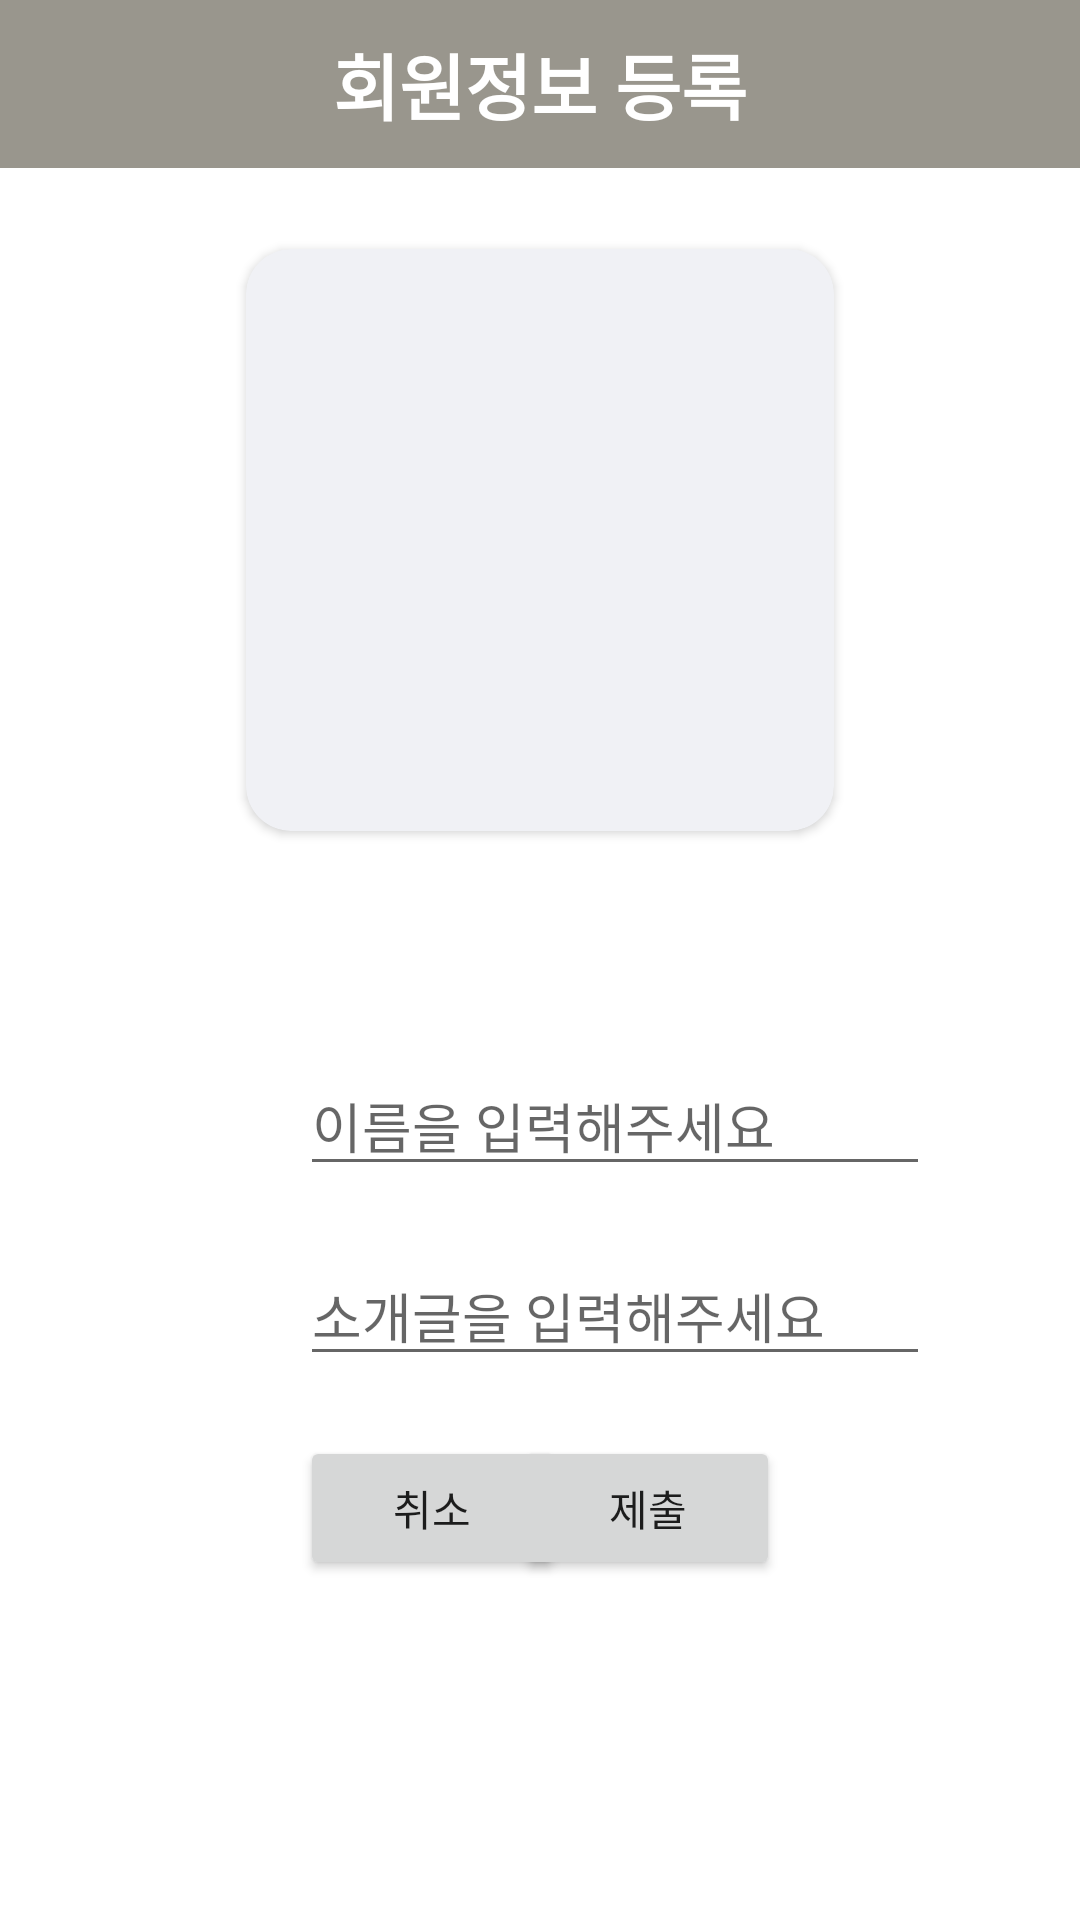

Write the Android layout XML for this screen, with the resource values it uses.
<!-- AndroidManifest.xml: application theme Theme.DnFApI -->
<!-- res/layout/activity_member_info.xml -->
<?xml version="1.0" encoding="utf-8"?>
<androidx.constraintlayout.widget.ConstraintLayout xmlns:android="http://schemas.android.com/apk/res/android"
    xmlns:app="http://schemas.android.com/apk/res-auto"
    xmlns:tools="http://schemas.android.com/tools"
    android:layout_width="match_parent"
    android:layout_height="match_parent"
    tools:context=".register.MemberInfoActivity">

    <androidx.appcompat.widget.Toolbar
        android:id="@+id/member_toolbar"
        android:layout_width="match_parent"
        android:layout_height="wrap_content"
        android:background="?attr/colorPrimary"
        android:minHeight="?attr/actionBarSize"
        android:theme="?attr/actionBarTheme"
        app:layout_constraintEnd_toEndOf="parent"
        app:layout_constraintStart_toStartOf="parent"
        app:layout_constraintTop_toTopOf="parent"
        app:popupTheme="@style/ThemeOverlay.AppCompat.Light">

        <TextView
            android:id="@+id/text_title"
            android:layout_width="wrap_content"
            android:layout_height="wrap_content"
            android:text="회원정보 등록"
            android:layout_gravity="center"
            android:textSize="24dp"
            android:textColor="#FFFFFF"
            android:textStyle="bold"
            >


        </TextView>

    </androidx.appcompat.widget.Toolbar>
    <EditText
        android:id="@+id/memberName"
        android:layout_width="wrap_content"
        android:layout_height="wrap_content"
        android:layout_marginStart="100dp"
        android:layout_marginLeft="100dp"
        android:layout_marginTop="72dp"
        android:ems="10"
        android:inputType="textPersonName"
        android:hint="이름을 입력해주세요"
        app:layout_constraintStart_toStartOf="parent"
        app:layout_constraintTop_toBottomOf="@+id/cardView" />

    <EditText
        android:id="@+id/memberSubtitle"
        android:layout_width="wrap_content"
        android:layout_height="wrap_content"
        android:layout_marginStart="100dp"
        android:layout_marginLeft="100dp"
        android:layout_marginTop="20dp"
        android:ems="10"
        android:inputType="textPersonName"
        android:hint="소개글을 입력해주세요"
        app:layout_constraintStart_toStartOf="parent"
        app:layout_constraintTop_toBottomOf="@+id/memberName" />

    <androidx.cardview.widget.CardView
        android:id="@+id/cardView"
        android:layout_width="200dp"
        android:layout_height="0dp"
        android:layout_marginTop="80dp"


        app:cardBackgroundColor="#F0F1F5"
        app:cardCornerRadius="15dp"

        app:cardPreventCornerOverlap="false"
        app:cardUseCompatPadding="true"
        app:layout_constraintDimensionRatio="1:1"
        app:layout_constraintLeft_toLeftOf="parent"
        app:layout_constraintRight_toRightOf="parent"
        app:layout_constraintTop_toTopOf="parent">

        <ImageButton
            android:id="@+id/profileImg"
            android:layout_width="match_parent"
            android:layout_height="match_parent"
            android:background="@color/fui_transparent"
            android:scaleType="fitCenter"
            android:src="@drawable/add_profile_image"/>

    </androidx.cardview.widget.CardView>

    <Button
        android:id="@+id/cancelButton"
        android:layout_width="wrap_content"
        android:layout_height="wrap_content"
        android:layout_marginStart="100dp"
        android:layout_marginLeft="100dp"
        android:layout_marginTop="20dp"
        android:text="취소"
        app:layout_constraintStart_toStartOf="parent"
        app:layout_constraintTop_toBottomOf="@+id/memberSubtitle" />

    <Button
        android:id="@+id/submitButton"
        android:layout_width="wrap_content"
        android:layout_height="wrap_content"
        android:layout_marginTop="20dp"
        android:layout_marginEnd="100dp"
        android:layout_marginRight="100dp"
        android:text="제출"
        app:layout_constraintEnd_toEndOf="parent"
        app:layout_constraintTop_toBottomOf="@+id/memberSubtitle" />

    <Button
        android:id="@+id/setGradeButton"
        android:layout_width="wrap_content"
        android:layout_height="wrap_content"
        android:layout_marginBottom="50dp"
        android:text="오늘의 등급 지정"
        android:visibility="invisible"
        app:layout_constraintBottom_toBottomOf="parent"
        app:layout_constraintEnd_toEndOf="parent"
        app:layout_constraintStart_toStartOf="parent" />


</androidx.constraintlayout.widget.ConstraintLayout>
<!-- resources referenced by this layout -->
<resources>
  <style name="Theme.DnFApI" parent="Theme.MaterialComponents.DayNight.DarkActionBar">
          <item name="windowNoTitle">true</item>
          
          <item name="colorPrimary">#99968D</item>
          <item name="colorPrimaryVariant">@color/purple_700</item>
          <item name="colorOnPrimary">@color/black</item>
          
          <item name="colorSecondary">@color/teal_200</item>
          <item name="colorSecondaryVariant">@color/teal_700</item>
          <item name="colorOnSecondary">@color/black</item>
          <item name="actionMenuTextColor">@style/MenuText</item>
  
          
          <item name="android:statusBarColor" tools:targetApi="l">?attr/colorPrimaryVariant</item>
          
      </style>
  <style name="MenuText">
          <item name="android:textColor">@android:color/black</item>
      </style>
  <!-- not gathered from this repository: default colours our renderer supplied (Android Studio template values) -->
  <color name="purple_700">#FF3700B3</color>
  <color name="teal_200">#FF03DAC5</color>
  <color name="teal_700">#FF018786</color>
  <color name="black">#FF000000</color>
</resources>
